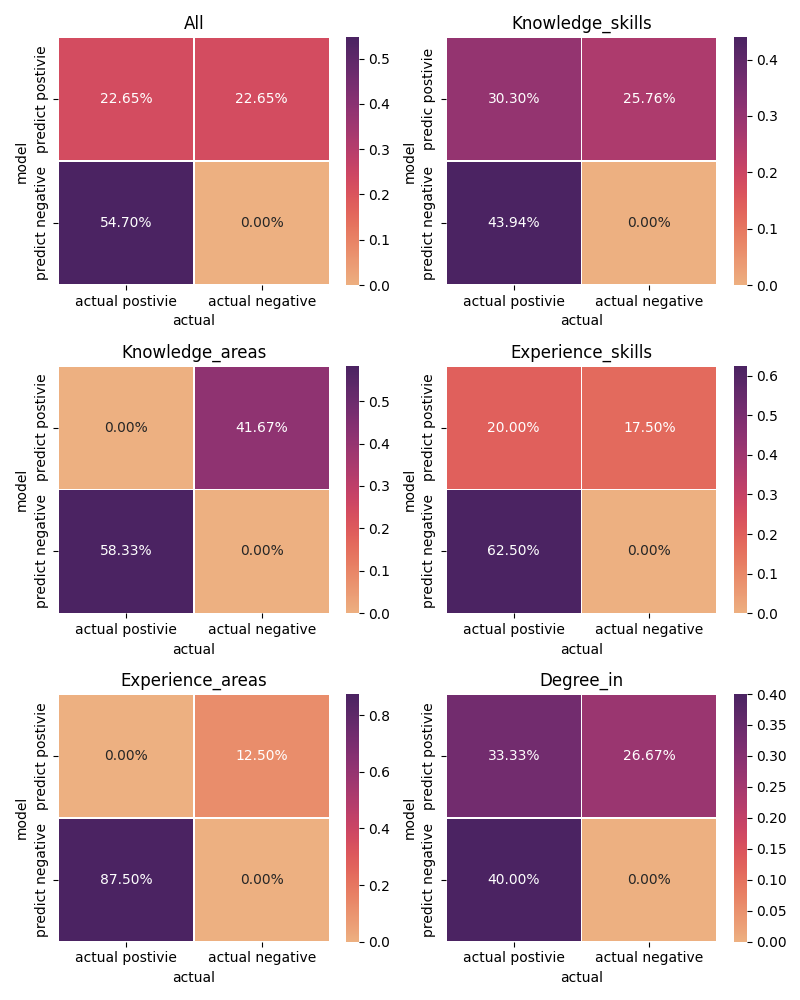

The data file committed next to this chart (first rows):
, Relation, F1_score, precision, recall
0, knowledge_skills, 0.4651, 0.5405, 0.4082
1, knowledge_areas, 0.0, 0.0, 0.0
2, experience_skills, 0.3333, 0.5333, 0.2424
3, experience_areas, 0.0, 0.0, 0.0
4, degree_in, 0.5, 0.5556, 0.4545
5, All, 0.3694, 0.5, 0.2929
6, Micro-average, 0.2597, 0.5, 0.2929
7, Macro-average, 0.2597, 0.3259, 0.221
